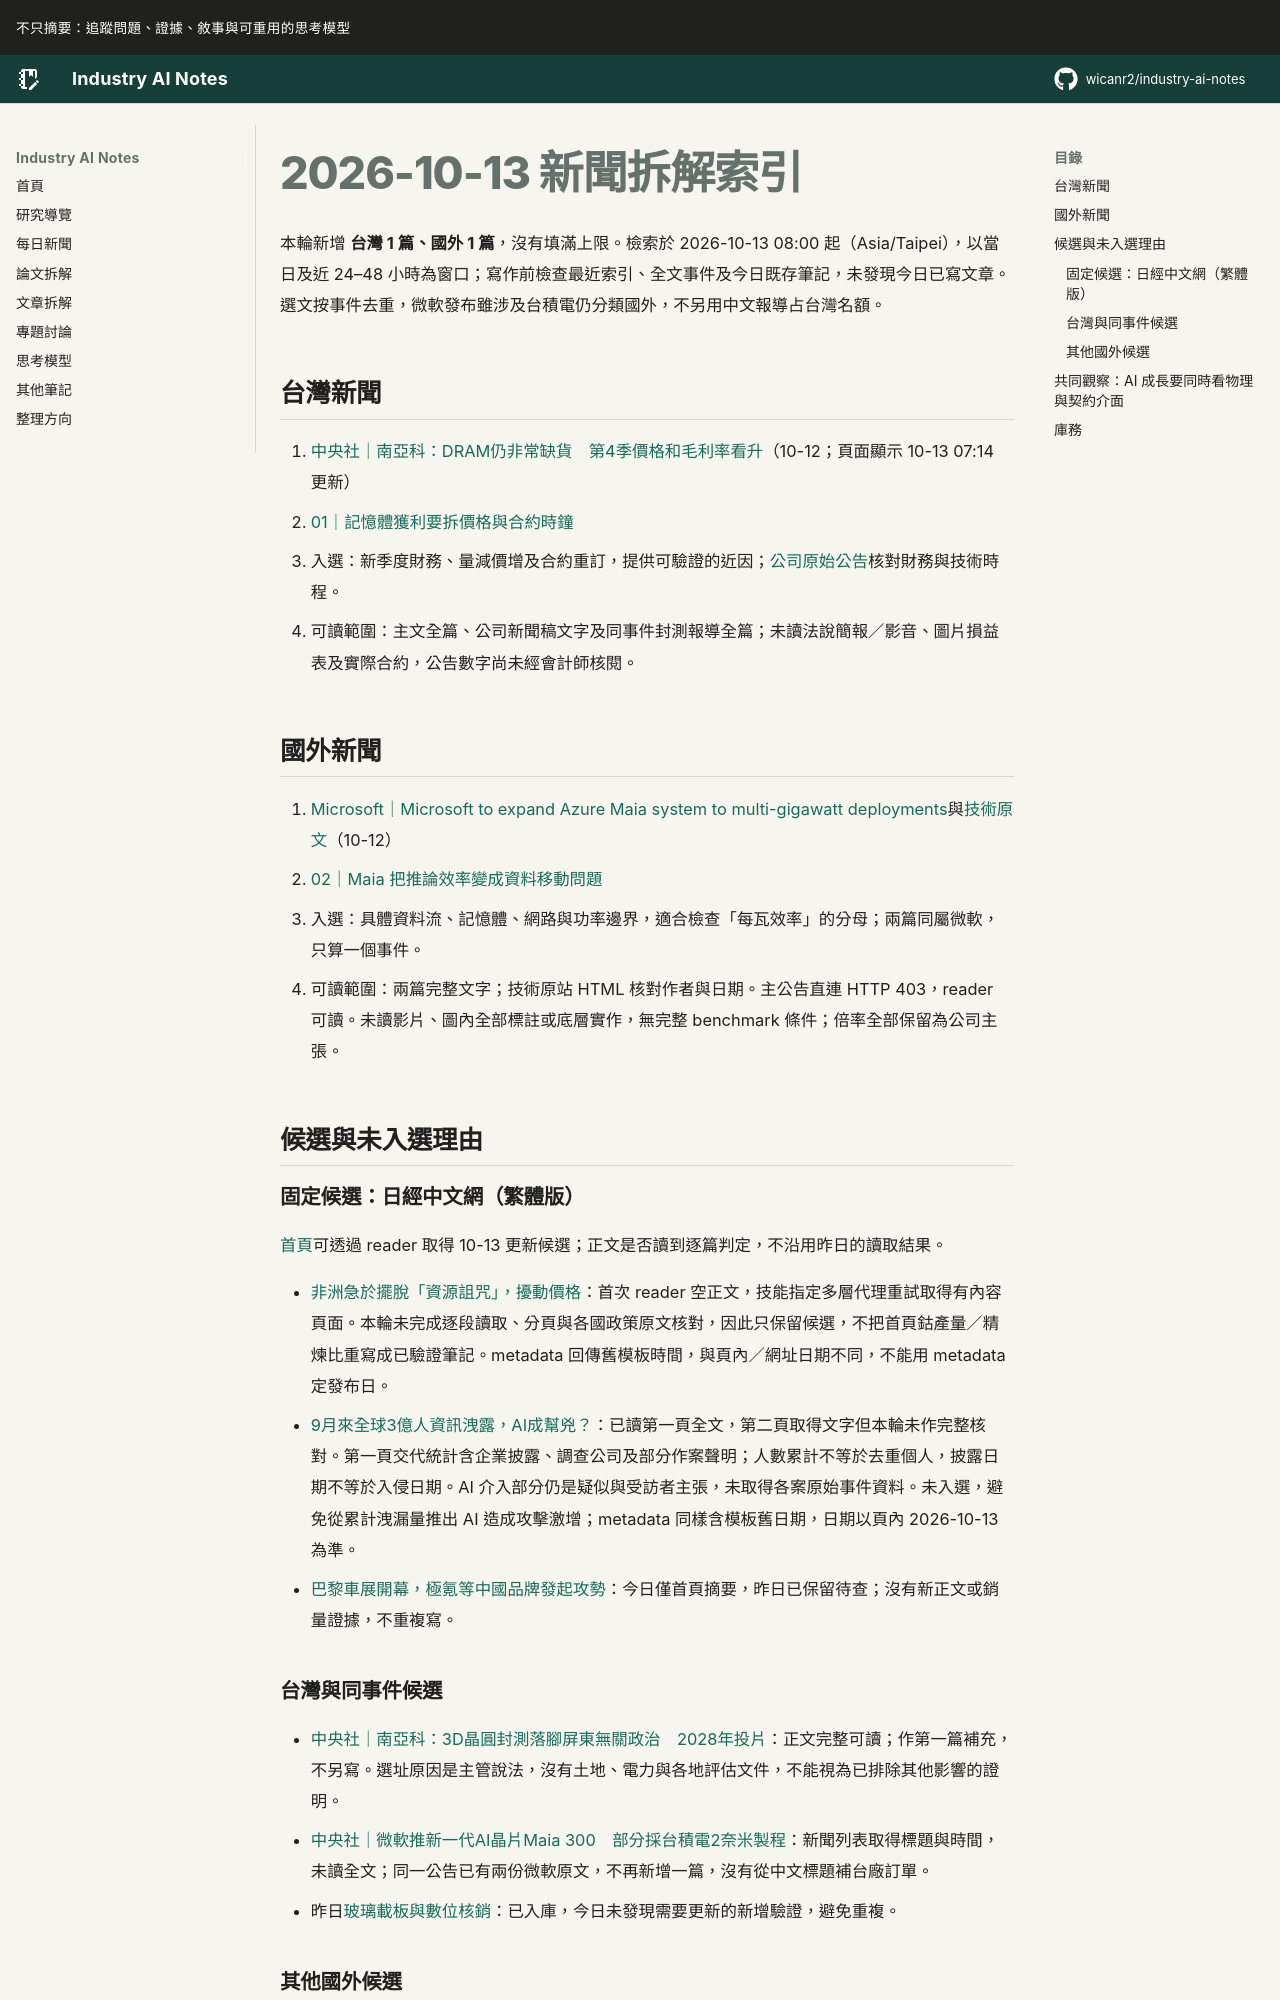

repository: wicanr2/industry-ai-notes · page: 新聞拆解/2026/2026-10-13/index.html · generator: mkdocs

# 2026-10-13 新聞拆解索引

本輪新增 **台灣 1 篇、國外 1 篇**，沒有填滿上限。檢索於 2026-10-13 08:00 起（Asia/Taipei），以當日及近 24–48 小時為窗口；寫作前檢查最近索引、全文事件及今日既存筆記，未發現今日已寫文章。選文按事件去重，微軟發布雖涉及台積電仍分類國外，不另用中文報導占台灣名額。

## 台灣新聞

1. [中央社｜南亞科：DRAM仍非常缺貨　第4季價格和毛利率看升](https://www.cna.com.tw/news/afe/202610120167.aspx)（10-12；頁面顯示 10-13 07:14 更新）
   - [01｜記憶體獲利要拆價格與合約時鐘](./01-記憶體獲利要拆價格與合約時鐘.md)
   - 入選：新季度財務、量減價增及合約重訂，提供可驗證的近因；[公司原始公告](https://www.nanya.com/tw/IR/16/%E6%96%B0%E8%81%9E%E7%A8%BF?IRId=14188)核對財務與技術時程。
   - 可讀範圍：主文全篇、公司新聞稿文字及同事件封測報導全篇；未讀法說簡報／影音、圖片損益表及實際合約，公告數字尚未經會計師核閱。

## 國外新聞

1. [Microsoft｜Microsoft to expand Azure Maia system to multi-gigawatt deployments](https://blogs.microsoft.com/blog/2026/10/12/microsoft-to-expand-azure-maia-system-to-multi-gigawatt-deployments/)與[技術原文](https://azure.microsoft.com/en-us/blog/deep-dive-into-azure-maia-300-architecture/)（10-12）
   - [02｜Maia 把推論效率變成資料移動問題](./02-Maia把推論效率變成資料移動問題.md)
   - 入選：具體資料流、記憶體、網路與功率邊界，適合檢查「每瓦效率」的分母；兩篇同屬微軟，只算一個事件。
   - 可讀範圍：兩篇完整文字；技術原站 HTML 核對作者與日期。主公告直連 HTTP 403，reader 可讀。未讀影片、圖內全部標註或底層實作，無完整 benchmark 條件；倍率全部保留為公司主張。

## 候選與未入選理由

### 固定候選：日經中文網（繁體版）

[首頁](https://zh.cn.nikkei.com/)可透過 reader 取得 10-13 更新候選；正文是否讀到逐篇判定，不沿用昨日的讀取結果。

- [非洲急於擺脫「資源詛咒」，擾動價格](https://zh.cn.nikkei.com/politicsaeconomy/commodity/64292-2026-10-13-05-00-17.html)：首次 reader 空正文，技能指定多層代理重試取得有內容頁面。本輪未完成逐段讀取、分頁與各國政策原文核對，因此只保留候選，不把首頁鈷產量／精煉比重寫成已驗證筆記。metadata 回傳舊模板時間，與頁內／網址日期不同，不能用 metadata 定發布日。
- [9月來全球3億人資訊洩露，AI成幫兇？](https://zh.cn.nikkei.com/industry/itelectric-appliance/64295-2026-10-13-05-01-06.html)：已讀第一頁全文，第二頁取得文字但本輪未作完整核對。第一頁交代統計含企業披露、調查公司及部分作案聲明；人數累計不等於去重個人，披露日期不等於入侵日期。AI 介入部分仍是疑似與受訪者主張，未取得各案原始事件資料。未入選，避免從累計洩漏量推出 AI 造成攻擊激增；metadata 同樣含模板舊日期，日期以頁內 2026-10-13 為準。
- [巴黎車展開幕，極氪等中國品牌發起攻勢](https://zh.cn.nikkei.com/industry/icar/64288-2026-10-12-08-51-46.html)：今日僅首頁摘要，昨日已保留待查；沒有新正文或銷量證據，不重複寫。
